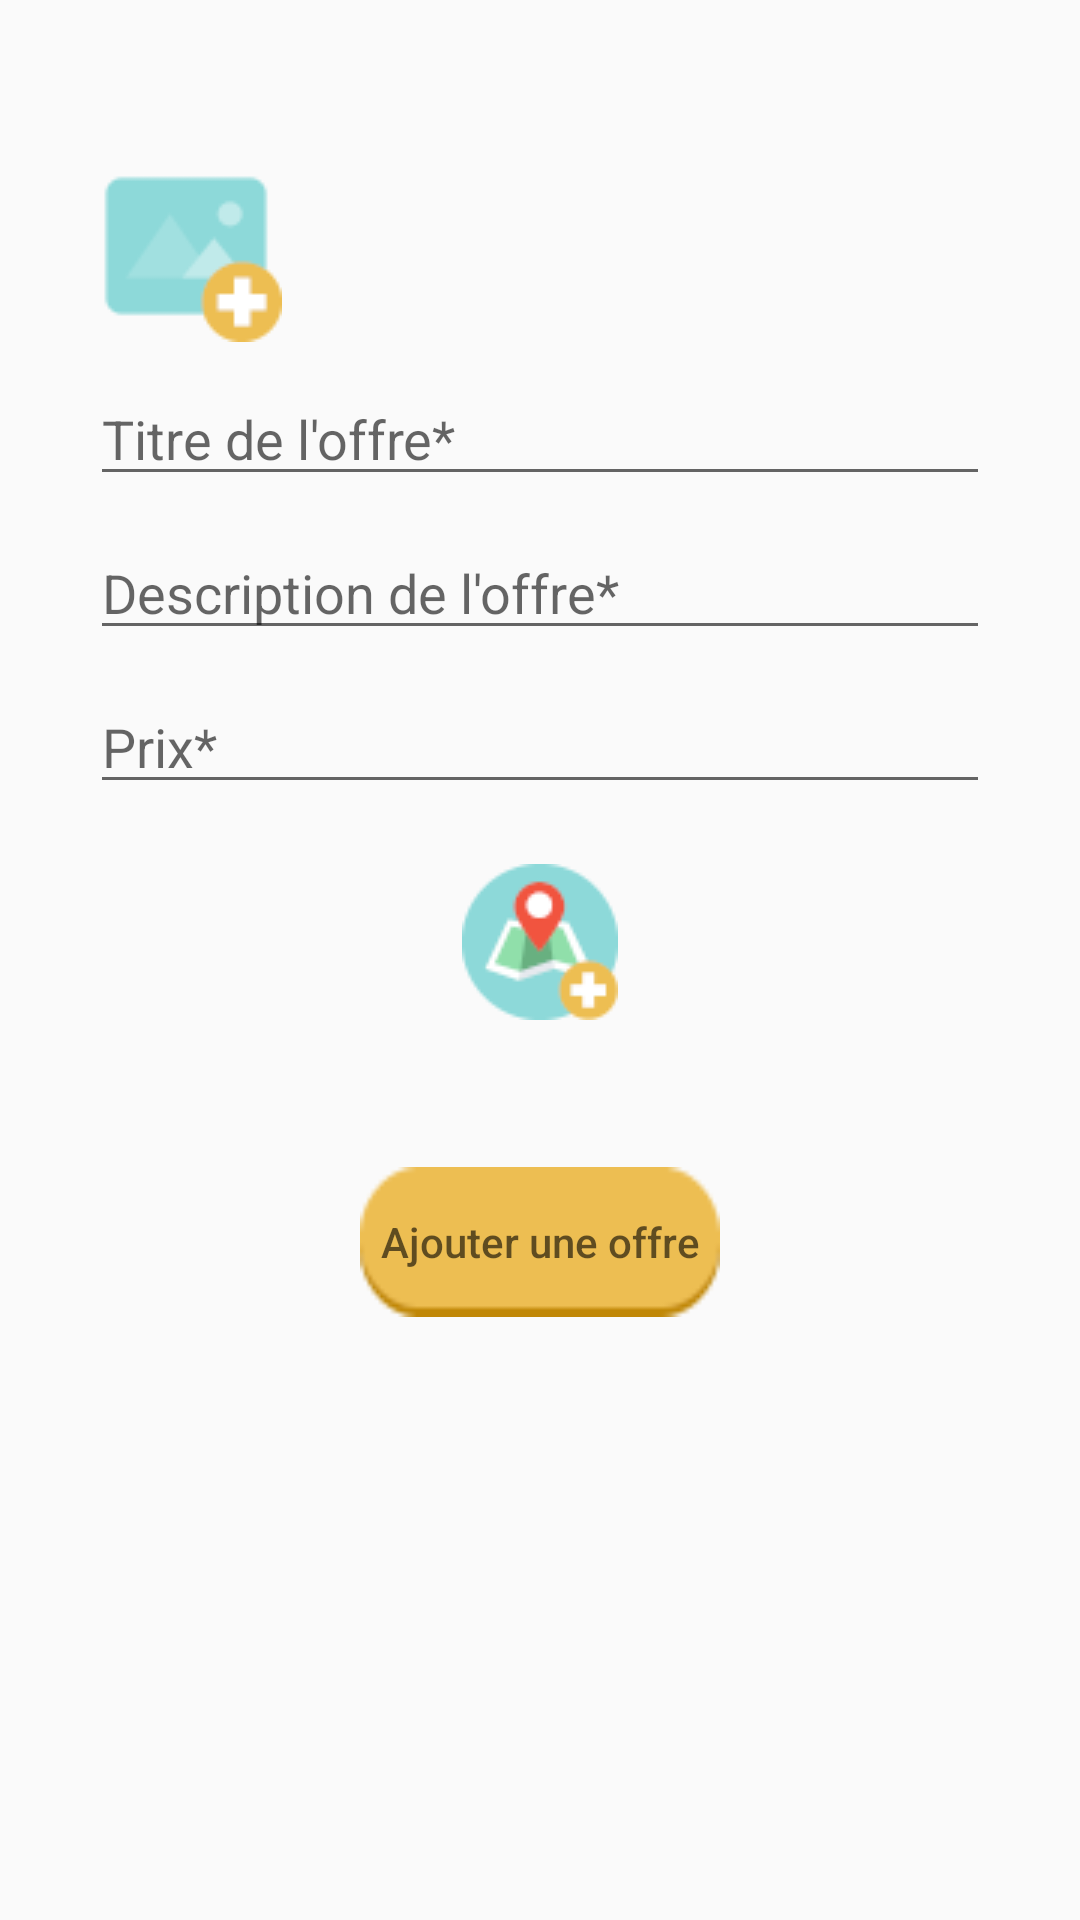

Here is an Android app screen rendered from its layout file. Give the layout XML and the strings, colors and styles it references.
<!-- AndroidManifest.xml: application theme AppTheme -->
<!-- res/layout/activity_add_offre.xml -->
<?xml version="1.0" encoding="utf-8"?>
<ScrollView
        android:layout_width="match_parent"
        android:layout_height="match_parent"
        tools:ignore="UselessParent"
        xmlns:android="http://schemas.android.com/apk/res/android"
        xmlns:tools="http://schemas.android.com/tools"
        tools:context=".AddOffre">

        <LinearLayout
            android:layout_width="match_parent"
            android:layout_height="wrap_content"
            android:orientation="horizontal">

        <LinearLayout
            tools:ignore="UselessParent"
            android:layout_width="match_parent"
            android:layout_height="match_parent"
            android:layout_marginTop="30dip"
            android:layout_marginLeft="30dip"
            android:layout_marginRight="30dip"
            android:layout_marginBottom="30dip"
            android:orientation="vertical"
            android:layout_gravity="center">


        <androidx.recyclerview.widget.RecyclerView
                android:id="@+id/selected_images"
                android:layout_width="match_parent"
                android:layout_height="wrap_content"/>

        <ImageButton
                android:background="@drawable/addimage"
                android:layout_width="wrap_content"
                android:id="@+id/addimage"
                android:layout_height="wrap_content"
                android:hint="@string/signin_hint"
                android:layout_marginTop="20dip"
                tools:ignore="ContentDescription"
                android:onClick="addImage"
                android:foreground="?selectableItemBackground"/>


        <EditText
                android:layout_width="fill_parent"
                android:id="@+id/titre"
                tools:ignore="Autofill"
                android:layout_marginTop="10dip"
                android:layout_height="wrap_content"
                android:inputType="text"
                android:hint="@string/titleoffer_hint"/>
        <EditText
                android:layout_width="fill_parent"
                tools:ignore="Autofill"
                android:id="@+id/texte"
                android:layout_marginTop="10dip"
                android:layout_height="wrap_content"
                android:layout_gravity="center"
                android:inputType="textMultiLine"
                android:maxLines="7"
                android:scrollbars="vertical"
                android:isScrollContainer="true"
                android:hint="@string/offerdescription_hint"/>

        <EditText
                android:layout_width="fill_parent"
                tools:ignore="Autofill"
                android:id="@+id/prix"
                android:layout_marginTop="10dip"
                android:layout_height="wrap_content"
                android:layout_gravity="center"
                android:inputType="number"
                android:hint="@string/offerprice_hint"/>

        <ImageButton
                android:layout_width="wrap_content"
                android:id="@+id/location"
                android:layout_height="wrap_content"
                android:layout_gravity="center"
                android:background="@null"
                android:foreground="?selectableItemBackground"
                android:src="@drawable/maps"
                android:scaleType="fitXY"
                android:layout_marginTop="20dip"
                android:onClick="getLocation"/>

        <TextView
                android:layout_width="fill_parent"
                tools:ignore="Autofill"
                android:id="@+id/locationText"
                android:layout_marginTop="10dip"
                android:layout_height="wrap_content"
                android:layout_gravity="center"/>


        <Button
                android:layout_width="120dip"
                android:id="@+id/addOffre"
                android:layout_height="50dip"
                android:layout_gravity="center"
                android:hint="@string/addofferbutton_hint"
                android:layout_marginTop="20dip"
                android:onClick="addOffre"
                android:background="@drawable/background3"
                android:foreground="?selectableItemBackground"/>

        </LinearLayout>



    </LinearLayout>

</ScrollView>
<!-- resources referenced by this layout -->
<resources>
  <!-- drawable addimage: png bitmap (drawable, 5435 bytes) -->
  <!-- drawable background3: png bitmap (drawable, 3322 bytes) -->
  <!-- drawable maps: png bitmap (drawable, 11114 bytes) -->
  <string name="addofferbutton_hint">Ajouter une offre</string>
  <string name="offerdescription_hint">Description de l\'offre*</string>
  <string name="offerprice_hint">Prix*</string>
  <string name="signin_hint">Connexion</string>
  <string name="titleoffer_hint">Titre de l\'offre*</string>
  <style name="AppTheme" parent="Theme.AppCompat.Light.DarkActionBar">
          
          <item name="colorPrimary">@color/colorPrimary</item>
          <item name="colorPrimaryDark">@color/colorPrimaryDark</item>
          <item name="colorAccent">@color/colorAccent</item>
      </style>
  <color name="colorPrimary">#6200EE</color>
  <color name="colorPrimaryDark">#3700B3</color>
  <color name="colorAccent">#03DAC5</color>
</resources>
